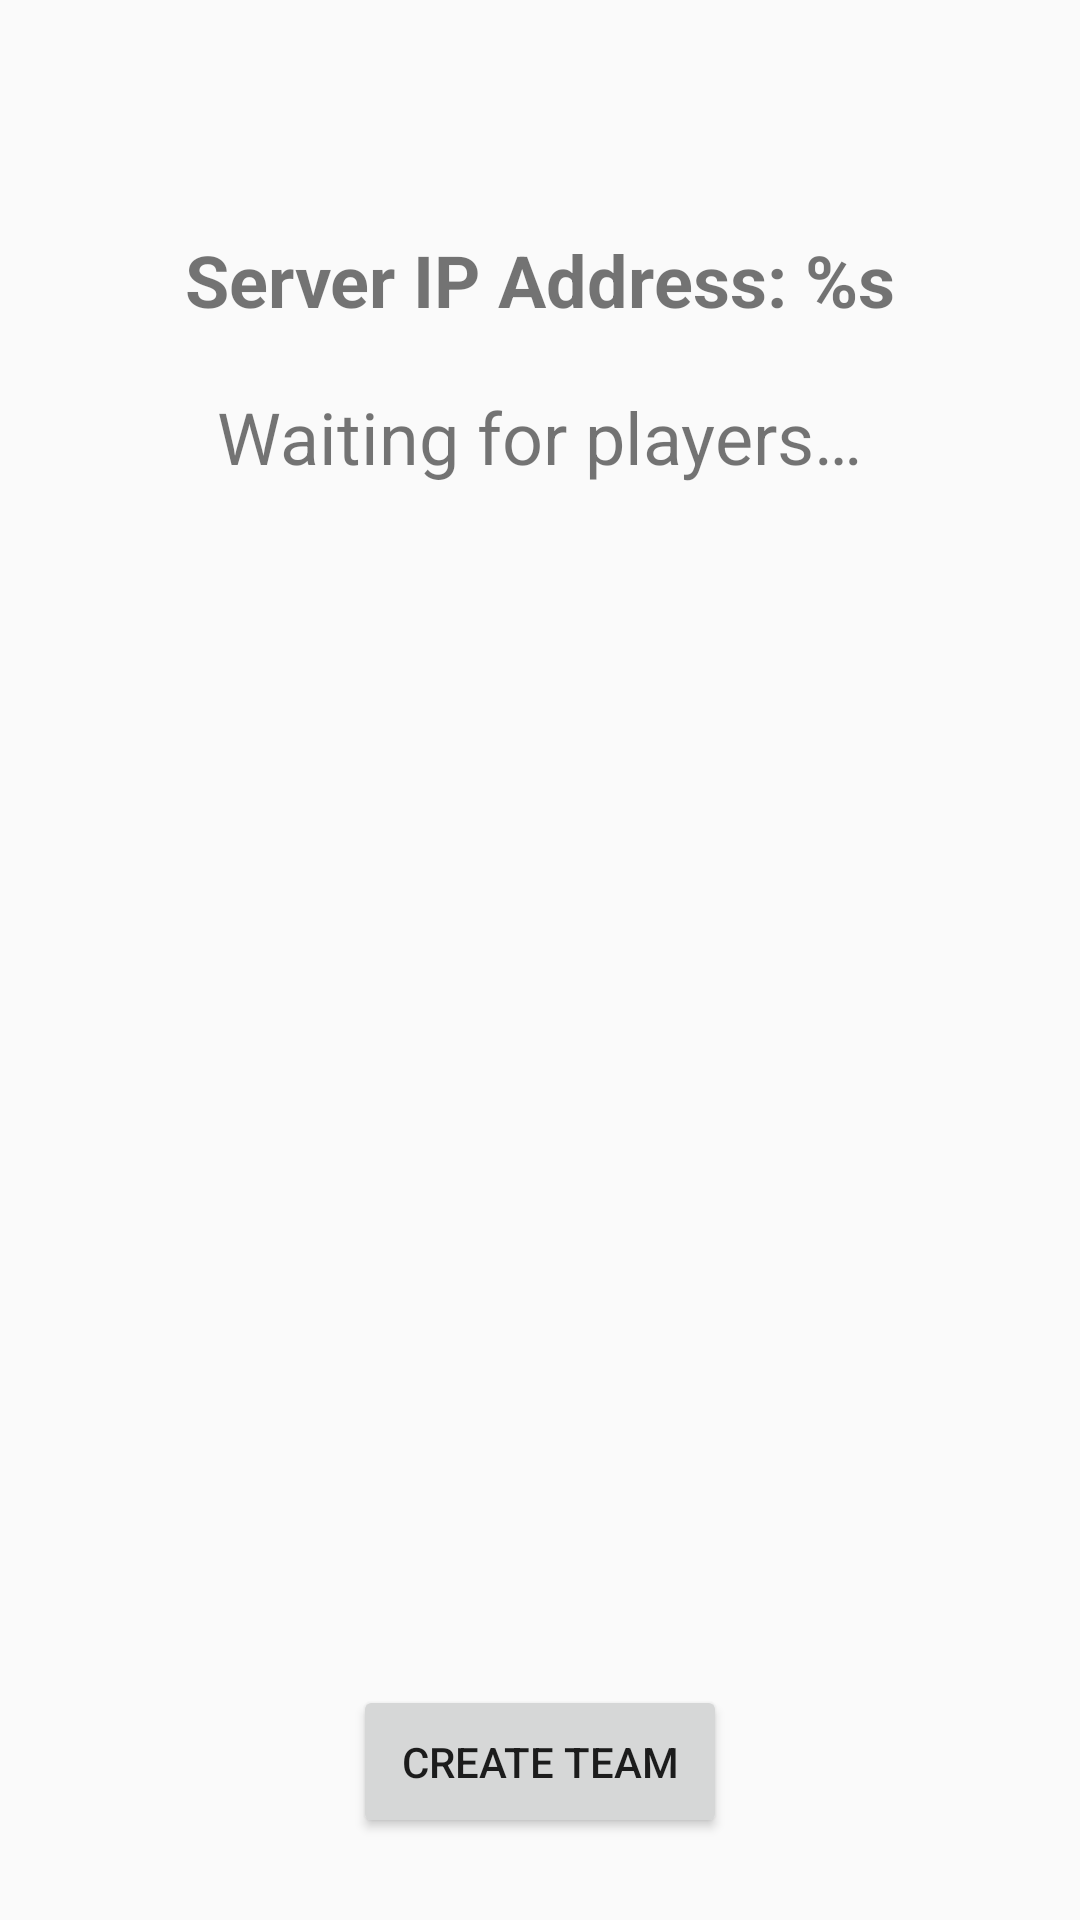

Produce the Android XML layout that renders to this screen, including the resource entries it uses.
<!-- AndroidManifest.xml: application theme Theme.GeoShape -->
<!-- res/layout/activity_wait_clients.xml -->
<?xml version="1.0" encoding="utf-8"?>
<LinearLayout
    xmlns:android="http://schemas.android.com/apk/res/android"
    android:layout_width="match_parent"
    android:layout_height="match_parent"
    android:gravity="center"
    android:orientation="vertical">

    <LinearLayout
        android:layout_width="wrap_content"
        android:layout_height="wrap_content"
        android:orientation="vertical"
        android:gravity="center">

        <TextView
            android:id="@+id/serverIpTv"
            android:layout_width="wrap_content"
            android:layout_height="wrap_content"
            android:textSize="24sp"
            android:textStyle="bold"
            android:padding="20dp"
            android:layout_marginTop="30dp"
            android:text="@string/msg_ip_address" />

        <TextView
            android:layout_width="wrap_content"
            android:layout_height="wrap_content"
            android:textSize="24sp"
            android:text="@string/msg_waiting_for_players" />

        <LinearLayout
            android:layout_width="wrap_content"
            android:layout_height="300dp"
            android:layout_marginTop="50dp"
            android:layout_marginBottom="50dp">

            <ListView
                android:id="@+id/clientsListView"
                android:layout_width="300dp"
                android:layout_height="match_parent"/>

        </LinearLayout>

        <Button
            android:id="@+id/createTeamBtn"
            android:layout_width="wrap_content"
            android:layout_height="wrap_content"
            android:text="@string/create_team"
            android:padding="16dp" />

    </LinearLayout>

</LinearLayout>
<!-- resources referenced by this layout -->
<resources>
  <string name="create_team">Create Team</string>
  <string name="msg_ip_address">Server IP Address: %s</string>
  <string name="msg_waiting_for_players">Waiting for players…</string>
  <style name="Theme.GeoShape" parent="Theme.AppCompat.Light.DarkActionBar">
          <item name="colorPrimary">#79a3b1</item>
          <item name="colorPrimaryVariant">#456268</item>
          <item name="colorOnPrimary">#d0e8f2</item>
      </style>
</resources>
